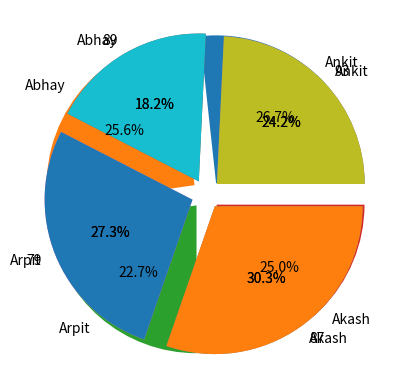

The matplotlib source for this figure:
# -*- coding: utf-8 -*-
"""Untitled9.ipynb

Automatically generated by Colaboratory

Original file is located at
    https://colab.research.google.com/drive/1N1BpC3NtjORE8ykqWx1Exm1tKE-porT-
"""

import pandas as pd
import matplotlib.pyplot as plt

# Creating a 4*5 array 

a={'Name':['Ankit','Abhay','Arpit','Akash'] , 'Marks':[93,89,79,87] , 'Age':[18,19,18,20] , 'Contact':[9902345654,9917900123,9874599820,8723886006] ,'Study_hour':[8,6,9,10]}
x=pd.DataFrame(a)

x

plt.pie(x['Marks'],labels=x['Name'],explode=[0.1,0.1,0.1,0.1],autopct='%1.1f%%')
plt.show()

a=plt.pie(x['Study_hour'],labels=x['Name'],explode=[0.1,0.1,0.1,0.1],autopct='%1.1f%%')
plt.show()

a=plt.pie(x['Study_hour'],labels=x['Marks'],explode=[0.1,0.1,0.1,0.1],autopct='%1.1f%%')
plt.show()
